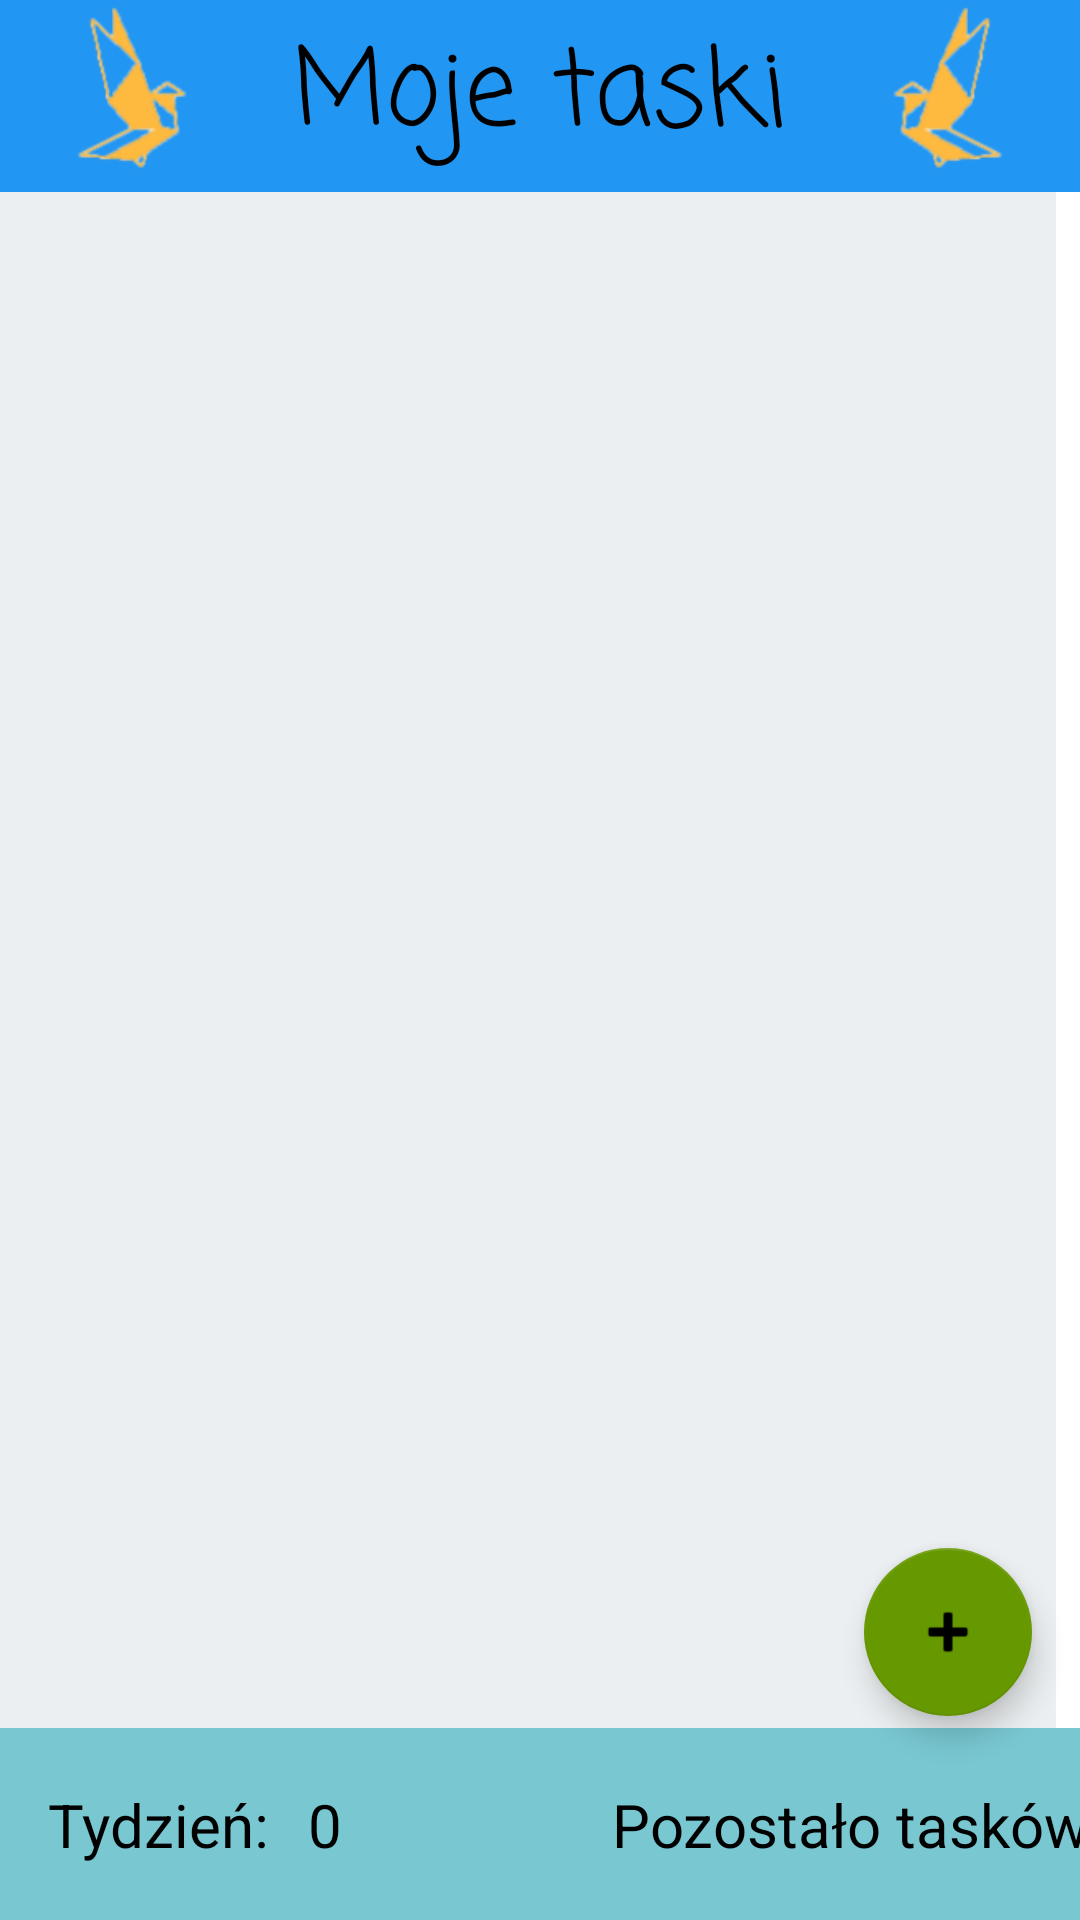

Here is an Android app screen rendered from its layout file. Give the layout XML and the strings, colors and styles it references.
<!-- AndroidManifest.xml: application theme Theme.TaskManager -->
<!-- res/layout/activity_main.xml -->
<?xml version="1.0" encoding="utf-8"?>
<androidx.constraintlayout.widget.ConstraintLayout xmlns:android="http://schemas.android.com/apk/res/android"
    xmlns:app="http://schemas.android.com/apk/res-auto"
    xmlns:tools="http://schemas.android.com/tools"
    android:layout_width="match_parent"
    android:layout_height="match_parent"
    tools:context=".activities.MainActivity">

    <com.google.android.material.floatingactionbutton.FloatingActionButton
        android:id="@+id/addButton"
        android:layout_width="wrap_content"
        android:layout_height="wrap_content"
        android:layout_marginEnd="16dp"
        android:layout_marginBottom="4dp"
        android:clickable="true"
        android:contentDescription="@string/dodaj_nowe_zadanie"
        app:backgroundTint="@android:color/holo_green_dark"
        app:layout_constraintBottom_toTopOf="@+id/guidelineV2"
        app:layout_constraintEnd_toEndOf="parent"
        app:srcCompat="@android:drawable/ic_input_add" />

    <androidx.constraintlayout.widget.Guideline
        android:id="@+id/guidelineV1"
        android:layout_width="wrap_content"
        android:layout_height="wrap_content"
        android:orientation="horizontal"
        app:layout_constraintGuide_percent="0.1" />

    <androidx.constraintlayout.widget.Guideline
        android:id="@+id/guidelineV2"
        android:layout_width="wrap_content"
        android:layout_height="wrap_content"
        android:orientation="horizontal"
        app:layout_constraintGuide_percent="0.9" />

    <androidx.constraintlayout.widget.ConstraintLayout
        android:id="@+id/headerLayout"
        android:layout_width="0dp"
        android:layout_height="0dp"
        android:background="#2196F3"
        app:layout_constraintBottom_toTopOf="@+id/guidelineV1"
        app:layout_constraintEnd_toEndOf="parent"
        app:layout_constraintHorizontal_bias="0.0"
        app:layout_constraintStart_toStartOf="parent"
        app:layout_constraintTop_toTopOf="parent"
        app:layout_constraintVertical_bias="0.0">

        <ImageView
            android:id="@+id/img1"
            android:layout_width="wrap_content"
            android:layout_height="wrap_content"
            android:layout_marginStart="8dp"
            app:layout_constraintBottom_toBottomOf="parent"
            app:layout_constraintStart_toStartOf="parent"
            app:layout_constraintTop_toTopOf="parent"
            app:layout_constraintVertical_bias="0.0"
            app:srcCompat="@drawable/logo" />

        <TextView
            android:id="@+id/textView2"
            android:layout_width="wrap_content"
            android:layout_height="wrap_content"
            android:fontFamily="casual"
            android:text="@string/birdy_ask"
            android:textColor="@color/black"
            android:textSize="35sp"
            app:layout_constraintBottom_toBottomOf="parent"
            app:layout_constraintEnd_toStartOf="@+id/img2"
            app:layout_constraintStart_toEndOf="@+id/img1"
            app:layout_constraintTop_toTopOf="parent" />

        <ImageView
            android:id="@+id/img2"
            android:layout_width="wrap_content"
            android:layout_height="wrap_content"
            android:layout_marginEnd="8dp"
            android:rotationY="-180
"
            app:layout_constraintBottom_toBottomOf="parent"
            app:layout_constraintEnd_toEndOf="parent"
            app:layout_constraintTop_toTopOf="parent"
            app:srcCompat="@drawable/logo" />

    </androidx.constraintlayout.widget.ConstraintLayout>

    <androidx.constraintlayout.widget.ConstraintLayout
        android:layout_width="0dp"
        android:layout_height="0dp"
        android:background="#78C7D1"
        app:layout_constraintBottom_toBottomOf="parent"
        app:layout_constraintEnd_toEndOf="parent"
        app:layout_constraintHorizontal_bias="1.0"
        app:layout_constraintStart_toStartOf="parent"
        app:layout_constraintTop_toTopOf="@+id/guidelineV2"
        app:layout_constraintVertical_bias="0.0">

        <TextView
            android:id="@+id/textView3"
            android:layout_width="wrap_content"
            android:layout_height="wrap_content"
            android:layout_marginStart="16dp"
            android:text="Tydzień: "
            android:textColor="@color/black"
            android:textSize="20sp"
            app:layout_constraintBottom_toBottomOf="parent"
            app:layout_constraintStart_toStartOf="parent"
            app:layout_constraintTop_toTopOf="parent" />

        <TextView
            android:id="@+id/week"
            android:layout_width="wrap_content"
            android:layout_height="wrap_content"
            android:layout_marginStart="8dp"
            android:text="0"
            android:textColor="@color/black"
            android:textSize="20sp"
            app:layout_constraintBottom_toBottomOf="parent"
            app:layout_constraintStart_toEndOf="@+id/textView3"
            app:layout_constraintTop_toTopOf="parent" />

        <TextView
            android:id="@+id/countTask"
            android:layout_width="wrap_content"
            android:layout_height="wrap_content"
            android:layout_marginStart="8dp"
            android:text="0"
            android:textColor="@color/black"
            android:textSize="20sp"
            app:layout_constraintBottom_toBottomOf="parent"
            app:layout_constraintStart_toEndOf="@+id/textView10"
            app:layout_constraintTop_toTopOf="parent" />

        <TextView
            android:id="@+id/textView10"
            android:layout_width="wrap_content"
            android:layout_height="wrap_content"
            android:layout_marginStart="90dp"
            android:text="Pozostało tasków: "
            android:textColor="@color/black"
            android:textSize="20sp"
            app:layout_constraintBottom_toBottomOf="parent"
            app:layout_constraintStart_toEndOf="@+id/week"
            app:layout_constraintTop_toTopOf="parent" />

    </androidx.constraintlayout.widget.ConstraintLayout>

    <androidx.recyclerview.widget.RecyclerView
        android:id="@+id/recycleList"
        android:layout_width="0dp"
        android:layout_height="0dp"
        android:layout_marginEnd="8dp"
        android:scrollbarAlwaysDrawVerticalTrack="true"
        android:scrollbarSize="5dp"
        android:scrollbarStyle="insideInset"
        android:scrollbarThumbVertical="@android:color/darker_gray"
        android:scrollbars="vertical"
        android:background="#ECEFF1"
        app:layout_constraintBottom_toTopOf="@+id/guidelineV2"
        app:layout_constraintEnd_toEndOf="parent"
        app:layout_constraintStart_toStartOf="parent"
        app:layout_constraintTop_toTopOf="@+id/guidelineV1"
        tools:itemCount="5"
        tools:listitem="@layout/item" />

</androidx.constraintlayout.widget.ConstraintLayout>
<!-- res/layout/item.xml (included above) -->
<?xml version="1.0" encoding="utf-8"?>
<androidx.constraintlayout.widget.ConstraintLayout xmlns:android="http://schemas.android.com/apk/res/android"
    xmlns:app="http://schemas.android.com/apk/res-auto"
    android:layout_width="match_parent"
    android:layout_height="wrap_content">

    <TextView
        android:id="@+id/name"
        android:layout_width="0dp"
        android:layout_height="wrap_content"
        android:background="#FFFFFF"
        android:gravity="center"
        android:text="Nazwa"
        android:textSize="20sp"
        app:layout_constraintEnd_toEndOf="parent"
        app:layout_constraintStart_toStartOf="parent"
        app:layout_constraintTop_toTopOf="parent" />

    <androidx.constraintlayout.widget.Guideline
        android:id="@+id/guidelineH1"
        android:layout_width="wrap_content"
        android:layout_height="wrap_content"
        android:orientation="vertical"
        app:layout_constraintGuide_percent="0.33" />

    <androidx.constraintlayout.widget.Guideline
        android:id="@+id/guidelineH2"
        android:layout_width="wrap_content"
        android:layout_height="wrap_content"
        android:orientation="vertical"
        app:layout_constraintGuide_percent="0.66" />

    <TextView
        android:id="@+id/priority"
        android:layout_width="0dp"
        android:layout_height="wrap_content"
        android:background="#FFFFFF"
        android:gravity="center"
        android:text="priorytet"
        app:layout_constraintEnd_toStartOf="@+id/guidelineH1"
        app:layout_constraintStart_toStartOf="parent"
        app:layout_constraintTop_toBottomOf="@+id/name" />

    <TextView
        android:id="@+id/deadline"
        android:layout_width="0dp"
        android:layout_height="wrap_content"
        android:background="#FFFFFF"
        android:gravity="center"
        android:text="deadline"
        app:layout_constraintEnd_toEndOf="parent"
        app:layout_constraintStart_toStartOf="@+id/guidelineH2"
        app:layout_constraintTop_toBottomOf="@+id/name" />

    <ProgressBar
        android:id="@+id/progressBar"
        style="?android:attr/progressBarStyleHorizontal"
        android:layout_width="0dp"
        android:layout_height="0dp"
        android:background="#FFFFFF"
        android:progress="0"
        android:max="100"
        app:layout_constraintBottom_toBottomOf="parent"
        app:layout_constraintEnd_toStartOf="@+id/guidelineH2"
        app:layout_constraintStart_toStartOf="@+id/guidelineH1"
        app:layout_constraintTop_toBottomOf="@+id/name" />

</androidx.constraintlayout.widget.ConstraintLayout>
<!-- resources referenced by this layout -->
<resources>
  <color name="black">#FF000000</color>
  <!-- drawable logo: png bitmap (drawable, 7013 bytes) -->
  <string name="birdy_ask">Moje taski</string>
  <string name="dodaj_nowe_zadanie">Dodaj nowe zadanie</string>
  <style name="Theme.TaskManager" parent="Theme.MaterialComponents.DayNight.DarkActionBar">
          
          <item name="colorPrimary">@color/purple_500</item>
          <item name="colorPrimaryVariant">@color/purple_700</item>
          <item name="colorOnPrimary">@color/white</item>
          
          <item name="colorSecondary">@color/teal_200</item>
          <item name="colorSecondaryVariant">@color/teal_700</item>
          <item name="colorOnSecondary">@color/black</item>
          
          <item name="android:statusBarColor" tools:targetApi="l">?attr/colorPrimaryVariant</item>
          
      </style>
  <color name="purple_500">#FF6200EE</color>
  <color name="purple_700">#FF3700B3</color>
  <color name="white">#FFFFFFFF</color>
  <color name="teal_200">#FF03DAC5</color>
  <color name="teal_700">#FF018786</color>
</resources>
